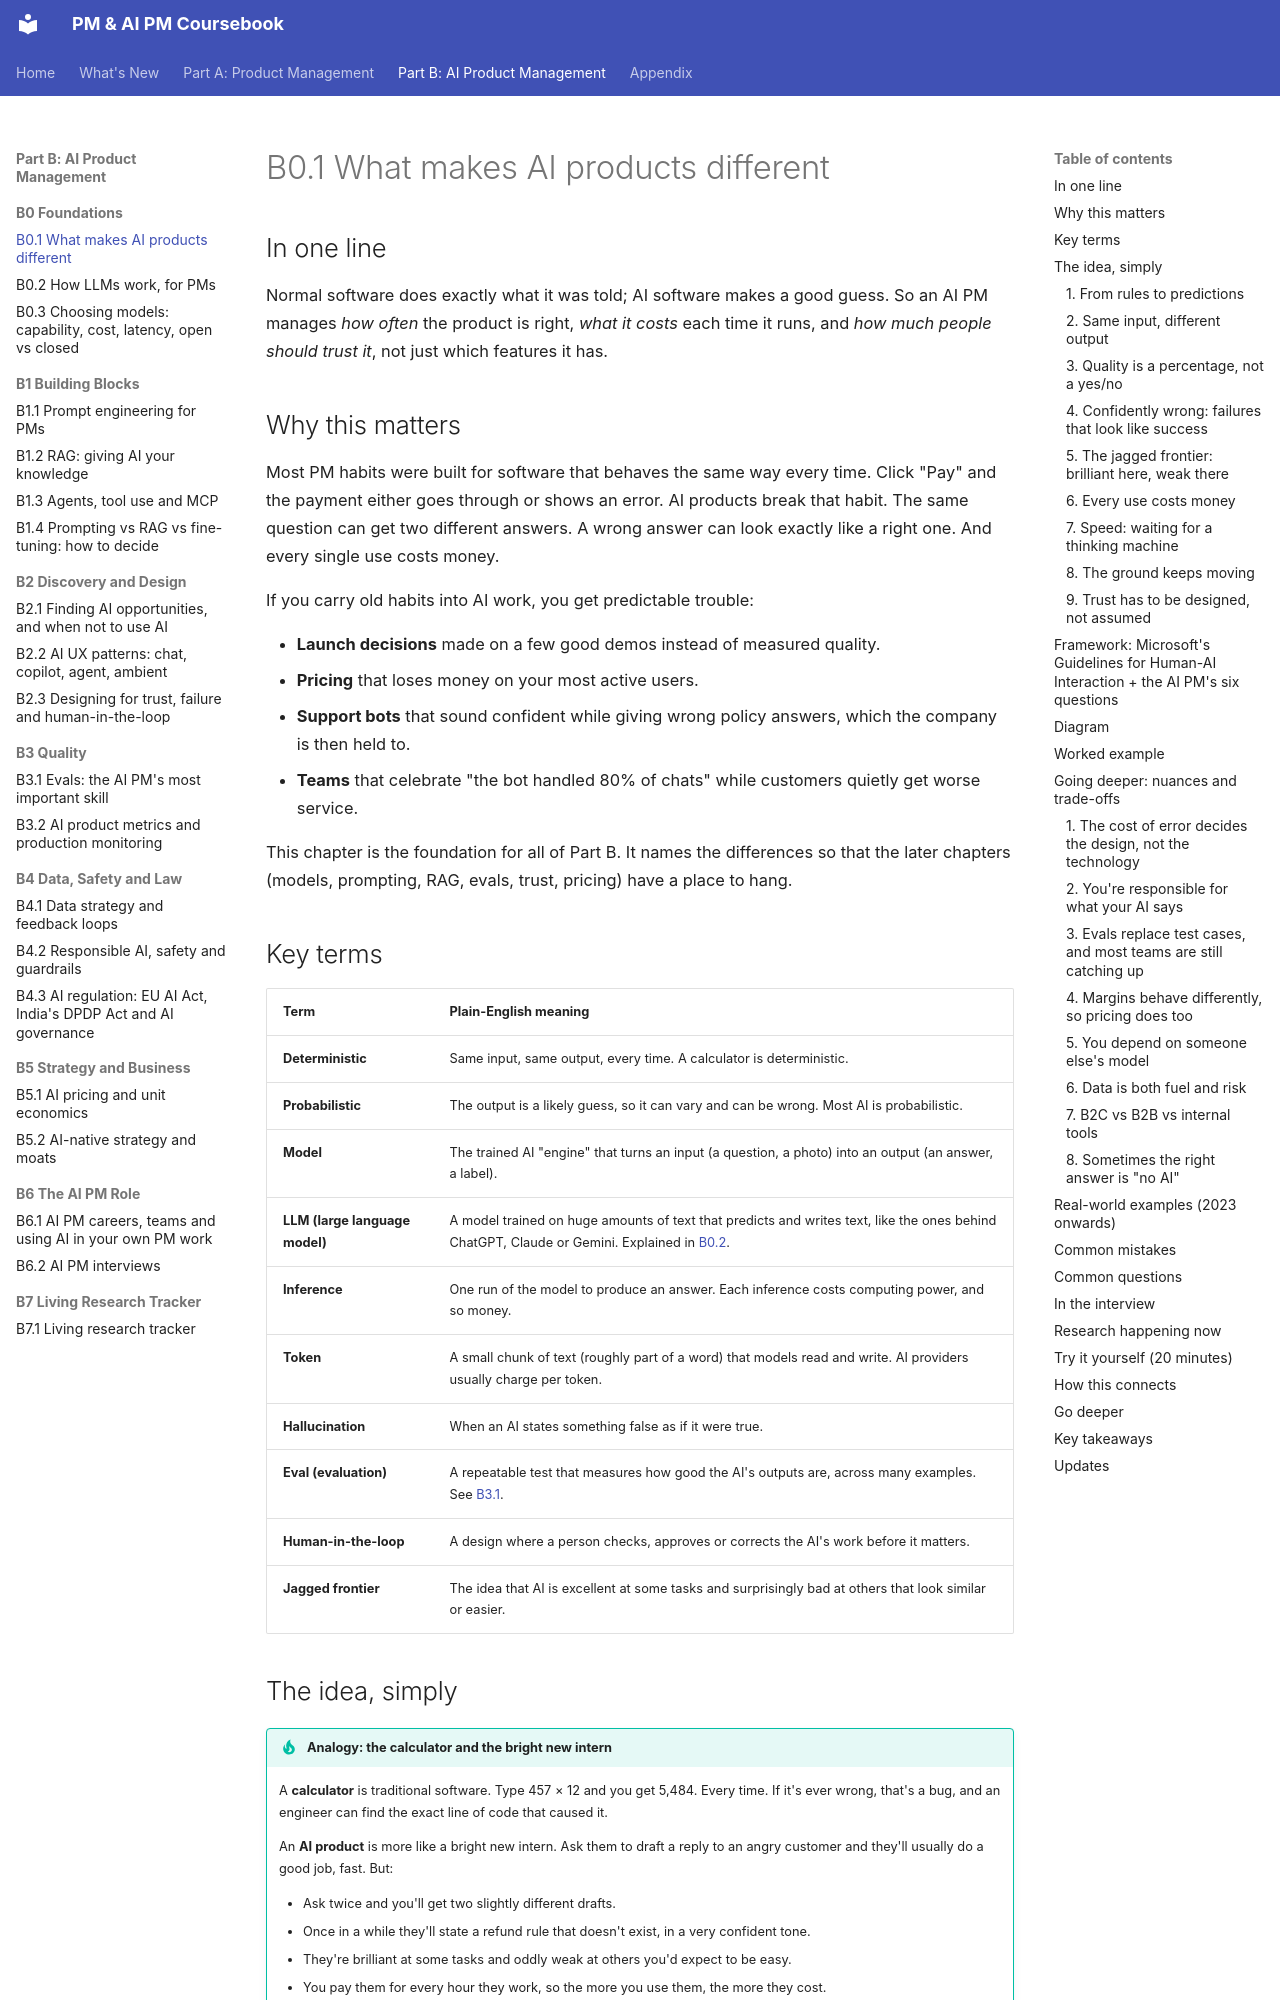

repository: sgunisity/pm-coursebook · page: part-b/00-foundations/01-what-makes-ai-products-different/index.html · generator: mkdocs

---
id: B0.1
title: "What makes AI products different"
last_reviewed: 2026-11-10
---

# B0.1 What makes AI products different

## In one line

Normal software does exactly what it was told; AI software makes a good guess. So an AI PM manages *how often* the product is right, *what it costs* each time it runs, and *how much people should trust it*, not just which features it has.

## Why this matters

Most PM habits were built for software that behaves the same way every time. Click "Pay" and the payment either goes through or shows an error. AI products break that habit. The same question can get two different answers. A wrong answer can look exactly like a right one. And every single use costs money.

If you carry old habits into AI work, you get predictable trouble:

- **Launch decisions** made on a few good demos instead of measured quality.
- **Pricing** that loses money on your most active users.
- **Support bots** that sound confident while giving wrong policy answers, which the company is then held to.
- **Teams** that celebrate "the bot handled 80% of chats" while customers quietly get worse service.

This chapter is the foundation for all of Part B. It names the differences so that the later chapters (models, prompting, RAG, evals, trust, pricing) have a place to hang.

## Key terms

| Term | Plain-English meaning |
|---|---|
| **Deterministic** | Same input, same output, every time. A calculator is deterministic. |
| **Probabilistic** | The output is a likely guess, so it can vary and can be wrong. Most AI is probabilistic. |
| **Model** | The trained AI "engine" that turns an input (a question, a photo) into an output (an answer, a label). |
| **LLM (large language model)** | A model trained on huge amounts of text that predicts and writes text, like the ones behind ChatGPT, Claude or Gemini. Explained in [B0.2](02-how-llms-work-for-pms.md). |
| **Inference** | One run of the model to produce an answer. Each inference costs computing power, and so money. |
| **Token** | A small chunk of text (roughly part of a word) that models read and write. AI providers usually charge per token. |
| **Hallucination** | When an AI states something false as if it were true. |
| **Eval (evaluation)** | A repeatable test that measures how good the AI's outputs are, across many examples. See [B3.1](../03-quality/01-evals-the-ai-pm-s-most-important-skill.md). |
| **Human-in-the-loop** | A design where a person checks, approves or corrects the AI's work before it matters. |
| **Jagged frontier** | The idea that AI is excellent at some tasks and surprisingly bad at others that look similar or easier. |

## The idea, simply

!!! tip "Analogy: the calculator and the bright new intern"
    A **calculator** is traditional software. Type 457 × 12 and you get 5,484. Every time. If it's ever wrong, that's a bug, and an engineer can find the exact line of code that caused it.

    An **AI product** is more like a bright new intern. Ask them to draft a reply to an angry customer and they'll usually do a good job, fast. But:

    - Ask twice and you'll get two slightly different drafts.
    - Once in a while they'll state a refund rule that doesn't exist, in a very confident tone.
    - They're brilliant at some tasks and oddly weak at others you'd expect to be easy.
    - You pay them for every hour they work, so the more you use them, the more they cost.
    - You don't fix them by editing one line. You fix them with better instructions, better reference material, examples and feedback.

    A good manager of an intern doesn't ask "is the intern right?" They ask "how often are they right on *this kind* of task, what happens when they're wrong, and what checks do I need?" That's the AI PM's mindset.

Let's build the idea up one difference at a time.
